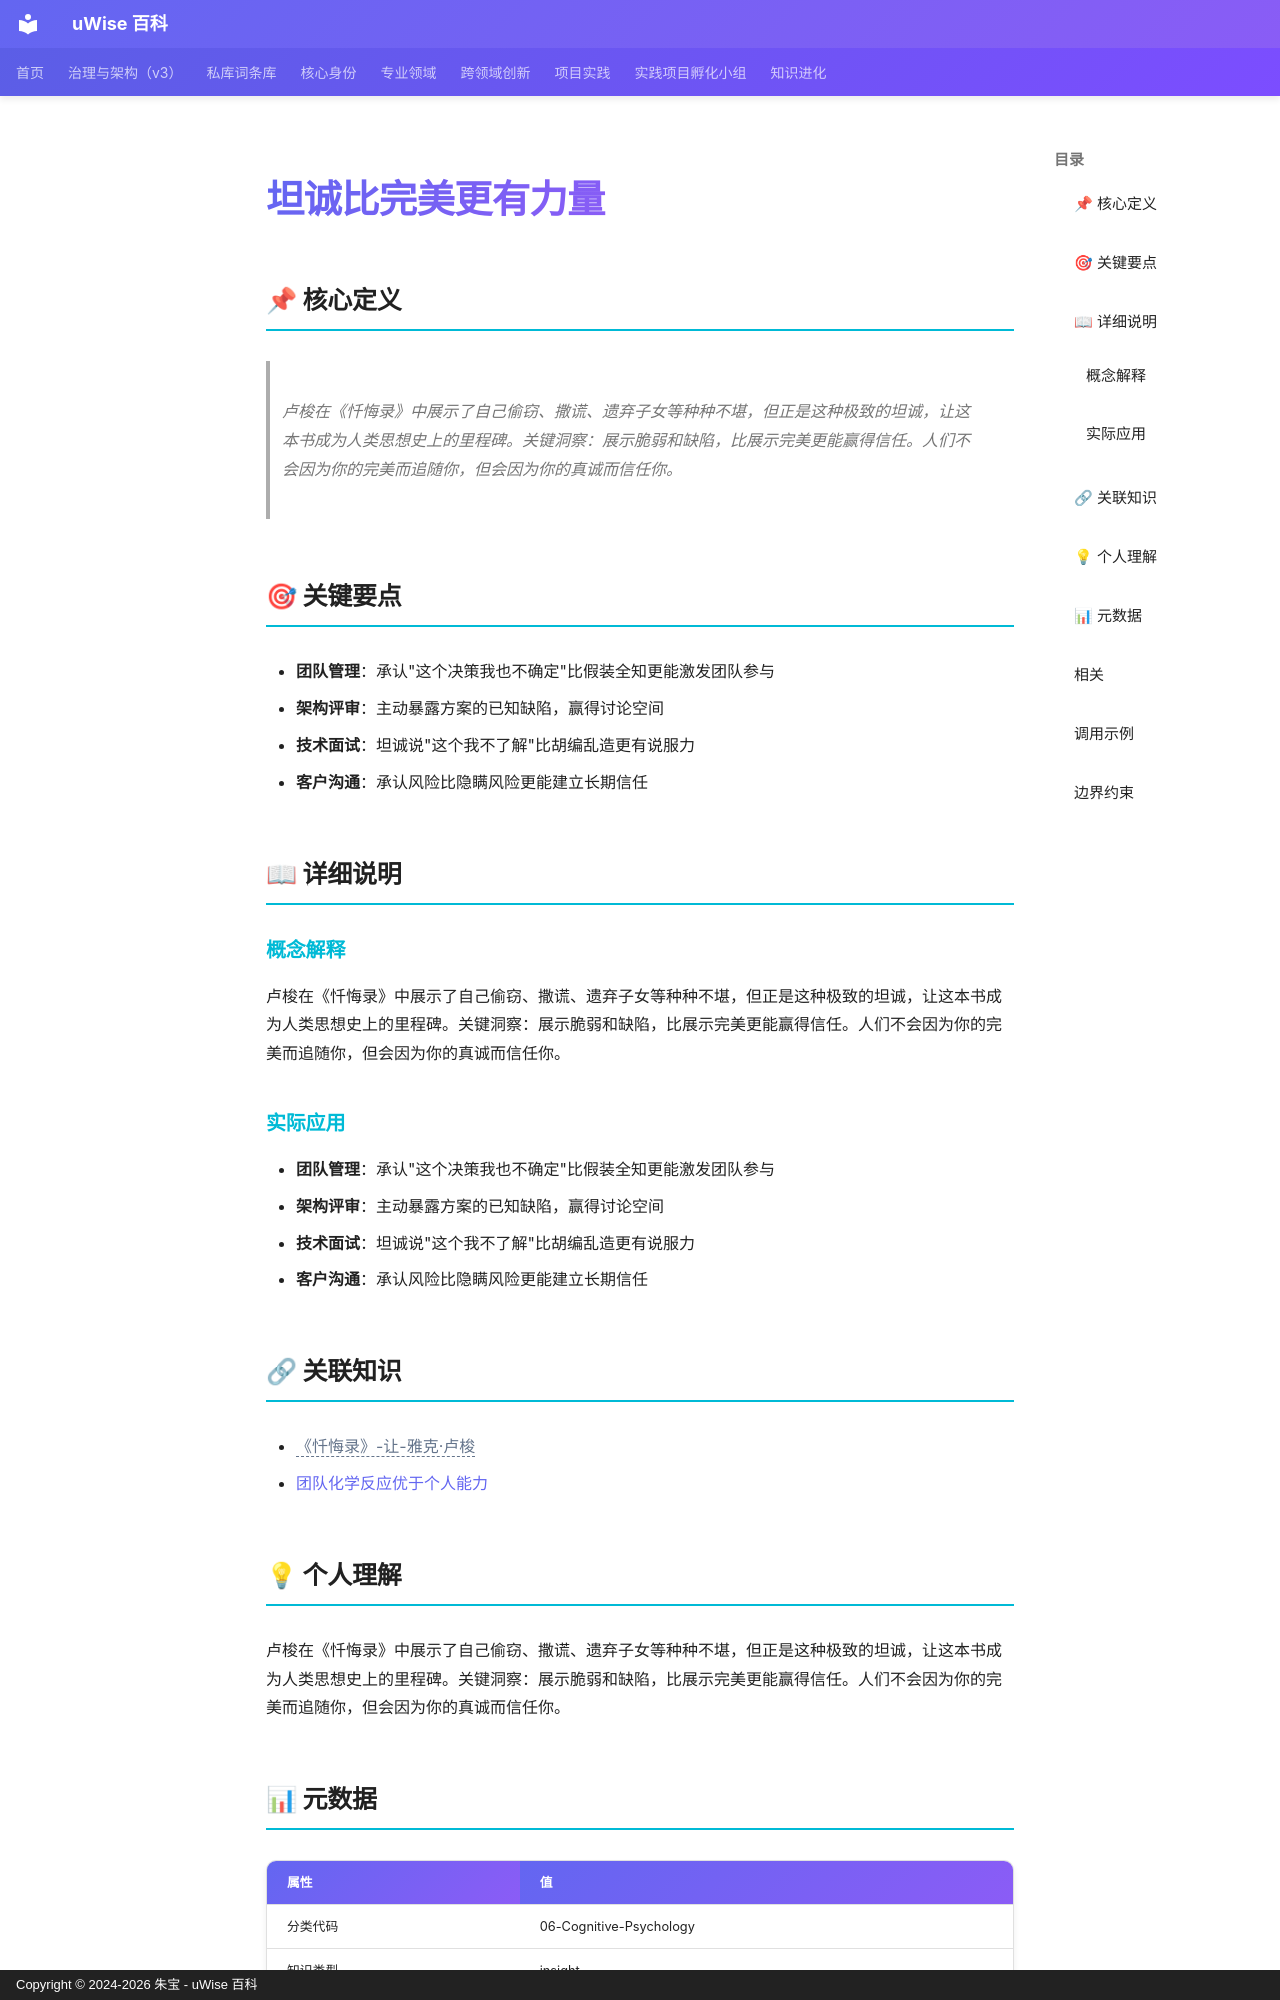

repository: zhubao315/uWise · page: vault-encyclopedia/md-27874737/index.html · generator: mkdocs · copyright: Copyright © 2024-2026 朱宝 - uWise 百科

---
title: "坦诚比完美更有力量"
description: "卢梭在《忏悔录》中展示了自己偷窃、撒谎、遗弃子女等种种不堪，但正是这种极致的坦诚，让这本书成为人类思想史上的里程碑。关键洞察：展示脆弱和缺陷，比展示完美更能赢得信任。人们不会因为你的完美而追随你，但会因为你的真诚而信任你。"
---

# 坦诚比完美更有力量

## 📌 核心定义

> 卢梭在《忏悔录》中展示了自己偷窃、撒谎、遗弃子女等种种不堪，但正是这种极致的坦诚，让这本书成为人类思想史上的里程碑。关键洞察：展示脆弱和缺陷，比展示完美更能赢得信任。人们不会因为你的完美而追随你，但会因为你的真诚而信任你。

## 🎯 关键要点

- **团队管理**：承认"这个决策我也不确定"比假装全知更能激发团队参与
- **架构评审**：主动暴露方案的已知缺陷，赢得讨论空间
- **技术面试**：坦诚说"这个我不了解"比胡编乱造更有说服力
- **客户沟通**：承认风险比隐瞒风险更能建立长期信任

## 📖 详细说明

### 概念解释
卢梭在《忏悔录》中展示了自己偷窃、撒谎、遗弃子女等种种不堪，但正是这种极致的坦诚，让这本书成为人类思想史上的里程碑。关键洞察：展示脆弱和缺陷，比展示完美更能赢得信任。人们不会因为你的完美而追随你，但会因为你的真诚而信任你。


### 实际应用

- **团队管理**：承认"这个决策我也不确定"比假装全知更能激发团队参与
- **架构评审**：主动暴露方案的已知缺陷，赢得讨论空间
- **技术面试**：坦诚说"这个我不了解"比胡编乱造更有说服力
- **客户沟通**：承认风险比隐瞒风险更能建立长期信任

## 🔗 关联知识

- <span class="uw-unresolved" data-target="《忏悔录》-让-雅克·卢梭" title="未解析的双链目标：《忏悔录》-让-雅克·卢梭">《忏悔录》-让-雅克·卢梭</span>
- [团队化学反应优于个人能力](../md-0f5a6c3a/)

## 💡 个人理解

卢梭在《忏悔录》中展示了自己偷窃、撒谎、遗弃子女等种种不堪，但正是这种极致的坦诚，让这本书成为人类思想史上的里程碑。关键洞察：展示脆弱和缺陷，比展示完美更能赢得信任。人们不会因为你的完美而追随你，但会因为你的真诚而信任你。

## 📊 元数据

| 属性 | 值 |
|------|-----|
| 分类代码 | 06-Cognitive-Psychology |
| 知识类型 | insight |
| 精修时间 | 2026-06-17 11:53 |
